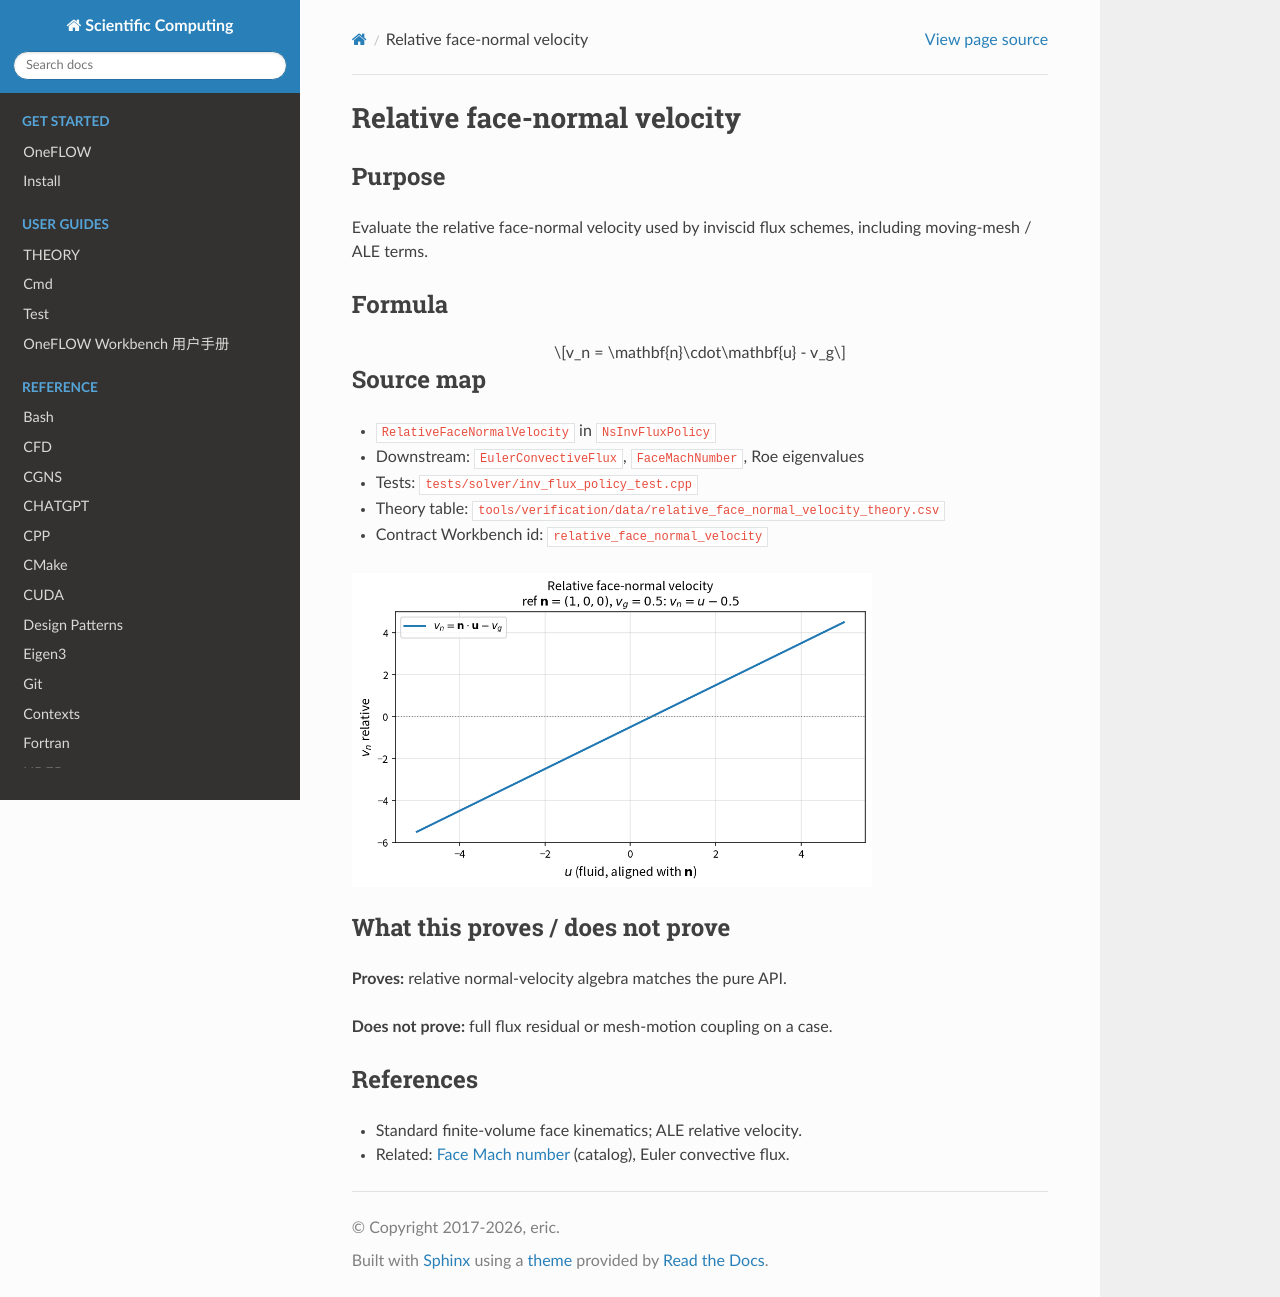

repository: eric2003/OneFLOW · page: numerical/relative_face_normal_velocity.html · generator: sphinx

Relative face-normal velocity
=============================

Purpose
-------

Evaluate the relative face-normal velocity used by inviscid flux schemes,
including moving-mesh / ALE terms.

Formula
-------

.. math::

   v_n = \mathbf{n}\cdot\mathbf{u} - v_g

Source map
----------

* ``RelativeFaceNormalVelocity`` in ``NsInvFluxPolicy``
* Downstream: ``EulerConvectiveFlux``, ``FaceMachNumber``, Roe eigenvalues
* Tests: ``tests/solver/inv_flux_policy_test.cpp``
* Theory table: ``tools/verification/data/relative_face_normal_velocity_theory.csv``
* Contract Workbench id: ``relative_face_normal_velocity``

.. image:: figures/relative_face_normal_velocity_theory.png
   :alt: Relative face-normal velocity
   :width: 520

What this proves / does not prove
---------------------------------

**Proves:** relative normal-velocity algebra matches the pure API.

**Does not prove:** full flux residual or mesh-motion coupling on a case.

References
----------

* Standard finite-volume face kinematics; ALE relative velocity.
* Related: :doc:`face_mach_number` (catalog), Euler convective flux.
